Run: headless pygame with SDL's dummy video driver; simulated clock (each Clock.tick advances the game by its frame time, no real sleeping); random seed 0; keys injected as events and as key.get_pressed() state; no mouse input.
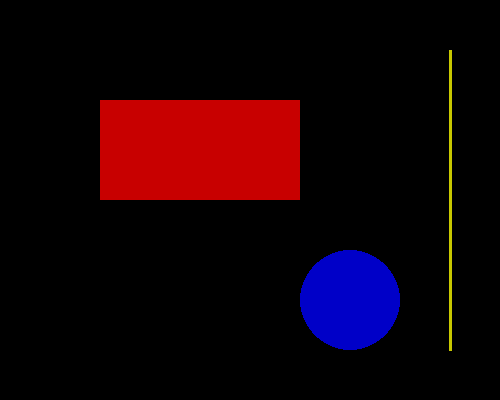
Frame 1 of 4 · flips 1–60 · no input
Frame 2 of 4 · flips 61–180 · tapped SPACE, RETURN · held RIGHT (→), D · screen unchanged from frame 1, image omitted
Frame 3 of 4 · flips 181–300 · held DOWN (↓), S · screen unchanged from frame 2, image omitted
Frame 4 of 4 · flips 301–420 · held LEFT (←), A, UP (↑), W · screen unchanged from frame 3, image omitted

The pygame program that drew these frames:

import pygame
from pygame.locals import *
from sys import exit

pygame.init()

largura = 500
altura = 400

tela = pygame.display.set_mode((largura, altura))
pygame.display.set_caption('Primeiras Formas :3')

while True:
    for event in pygame.event.get():
        if event.type ==  QUIT:
            pygame.quit()
            exit()
    pygame.draw.rect(tela, (200, 0, 0), (100, 100, 200, 100))#tela rgb x,y,w,h
    pygame.draw.circle(tela, (0, 0, 200), (350, 300), 50) #tela rgb x,y raio
    pygame.draw.line(tela, (200, 200, 0), (450,350), (450,50), 3) #tela rgb p_inicial(x,y) P_final(x,y) espessura
    pygame.display.update()
